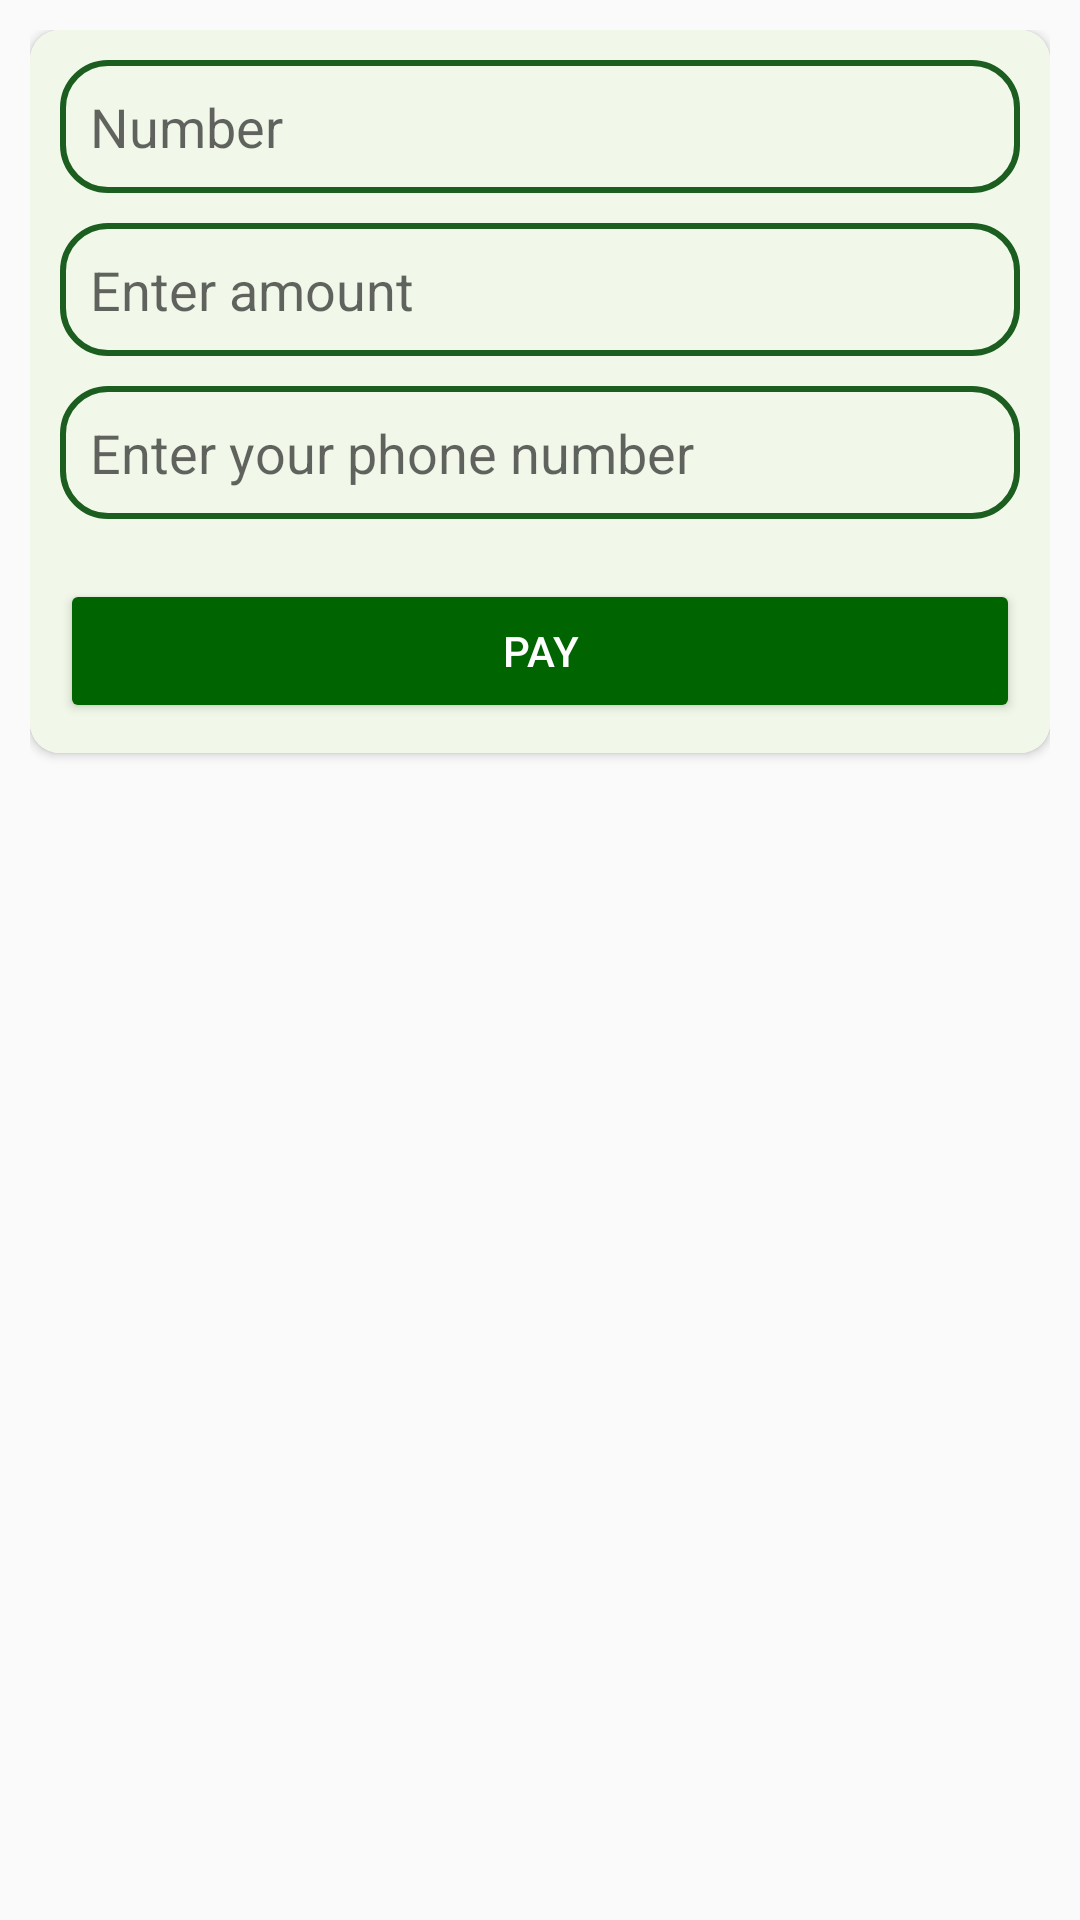

Android layout source for this screen:
<!-- AndroidManifest.xml: application theme Theme.MaidApp -->
<!-- res/layout/activity_payment.xml -->
<?xml version="1.0" encoding="utf-8"?>
<RelativeLayout xmlns:android="http://schemas.android.com/apk/res/android"
    xmlns:app="http://schemas.android.com/apk/res-auto"
    xmlns:tools="http://schemas.android.com/tools"
    android:layout_width="match_parent"
    android:layout_height="match_parent"
    android:padding="10dp"
    tools:context=".Payment">

    <androidx.cardview.widget.CardView
        android:layout_width="match_parent"
        android:layout_height="wrap_content"
        app:cardCornerRadius="10dp">

        <LinearLayout
            android:layout_width="match_parent"
            android:layout_height="wrap_content"
            android:background="@color/light_green_50"
            android:orientation="vertical"
            android:padding="10dp">

            <EditText
                android:id="@+id/phonepay"
                android:layout_width="match_parent"
                android:layout_height="wrap_content"
                android:hint="Number"
                android:background="@drawable/editbg"
                android:inputType="number"
                android:padding="10dp" />

            <EditText
                android:id="@+id/amount"
                android:layout_width="match_parent"
                android:layout_marginTop="10dp"
                android:hint="Enter amount"
                android:layout_height="wrap_content"
                android:background="@drawable/editbg"
                android:inputType="number"
                android:padding="10dp" />

            <EditText
                android:id="@+id/phone"
                android:layout_width="match_parent"
                android:layout_height="wrap_content"
                android:layout_below="@id/phonepay"
                android:layout_marginTop="10dp"
                android:background="@drawable/editbg"
                android:hint="Enter your phone number"
                android:inputType="number"
                android:padding="10dp" />


            <Button
                android:id="@+id/button"
                android:layout_width="match_parent"
                android:layout_height="wrap_content"
                android:layout_below="@id/phone"
                android:layout_marginTop="20dp"
                android:backgroundTint="@color/darkgreen"
                android:text="Pay"
                android:textColor="@color/white"
                app:layout_constraintEnd_toEndOf="parent"
                app:layout_constraintHorizontal_bias="0.498"
                app:layout_constraintStart_toStartOf="parent"
                app:layout_constraintTop_toBottomOf="@+id/phone" />

        </LinearLayout>
    </androidx.cardview.widget.CardView>
</RelativeLayout>
<!-- resources referenced by this layout -->
<resources>
  <color name="darkgreen">#006400</color>
  <color name="light_green_50">#F1F8E9</color>
  <color name="white">#FFFFFFFF</color>
  <!-- drawable editbg (drawable) -->
  <?xml version="1.0" encoding="utf-8"?>
  <shape xmlns:android="http://schemas.android.com/apk/res/android">
      <corners android:radius="15dp" />
      <stroke android:color="@color/green_900"/>
      <stroke android:width="2sp"/>
  
  </shape>
  <style name="Theme.MaidApp" parent="Theme.AppCompat.Light.DarkActionBar">
          
          <item name="colorPrimary">@color/darkgreen</item>
          <item name="colorPrimaryVariant">@color/darkgreen</item>
          <item name="colorOnPrimary">@color/white</item>
          
          <item name="colorSecondary">@color/teal_200</item>
          <item name="colorSecondaryVariant">@color/teal_700</item>
          <item name="colorOnSecondary">@color/black</item>
          
          <item name="android:statusBarColor" tools:targetApi="l">?attr/colorPrimaryVariant</item>
          
      </style>
  <color name="green_900">#1B5E20</color>
  <color name="teal_200">#80CBC4</color>
  <color name="teal_700">#00796B</color>
  <color name="black">#FF000000</color>
</resources>
